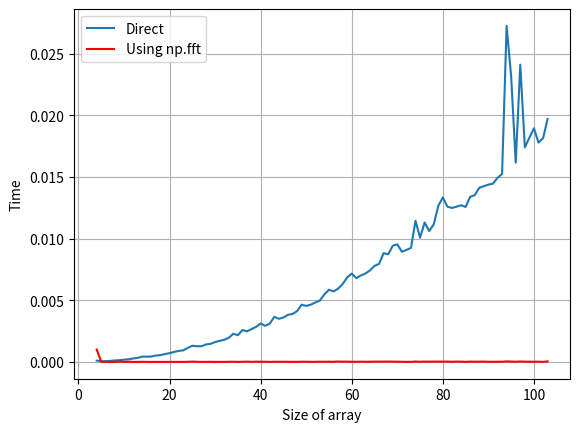

This chart was generated by the following Python code:
import numpy as np 
import matplotlib.pyplot as plt 
import math
import time

def TIMER_DFT(arr):	# Manually calculating
	length = len(arr)
	
	start = time.time()
	E = np.zeros(length)

	for p in range(length):
		for r in range(length):
			E[p] = E[p] + arr[r]*np.exp(-2*np.pi*1j*p*r/length)
	
		E[p] = E[p] / np.sqrt(length)
	
	end = time.time()
	return end - start

def TIMER_FFT(arr):	# Direct computation using fft
	start = time.time()

	E = np.fft.fft(arr, norm = 'ortho')

	end = time.time()
	return end - start

N = 100
arr_size = np.zeros(N)
dft_time = np.zeros(N)
fft_time = np.zeros(N)
j = 4
for i in range(N):
	arr_size[i] = j
	num = np.linspace(1,j,j)


	dft_time[i] = TIMER_DFT(num)
	fft_time[i] = TIMER_FFT(num)

	j+=1

plt.plot(arr_size, dft_time, label = "Direct")
plt.plot(arr_size, fft_time, label = "Using np.fft", color = 'r')

plt.xlabel('Size of array')
plt.ylabel('Time')
plt.legend()
plt.grid()
plt.show()








